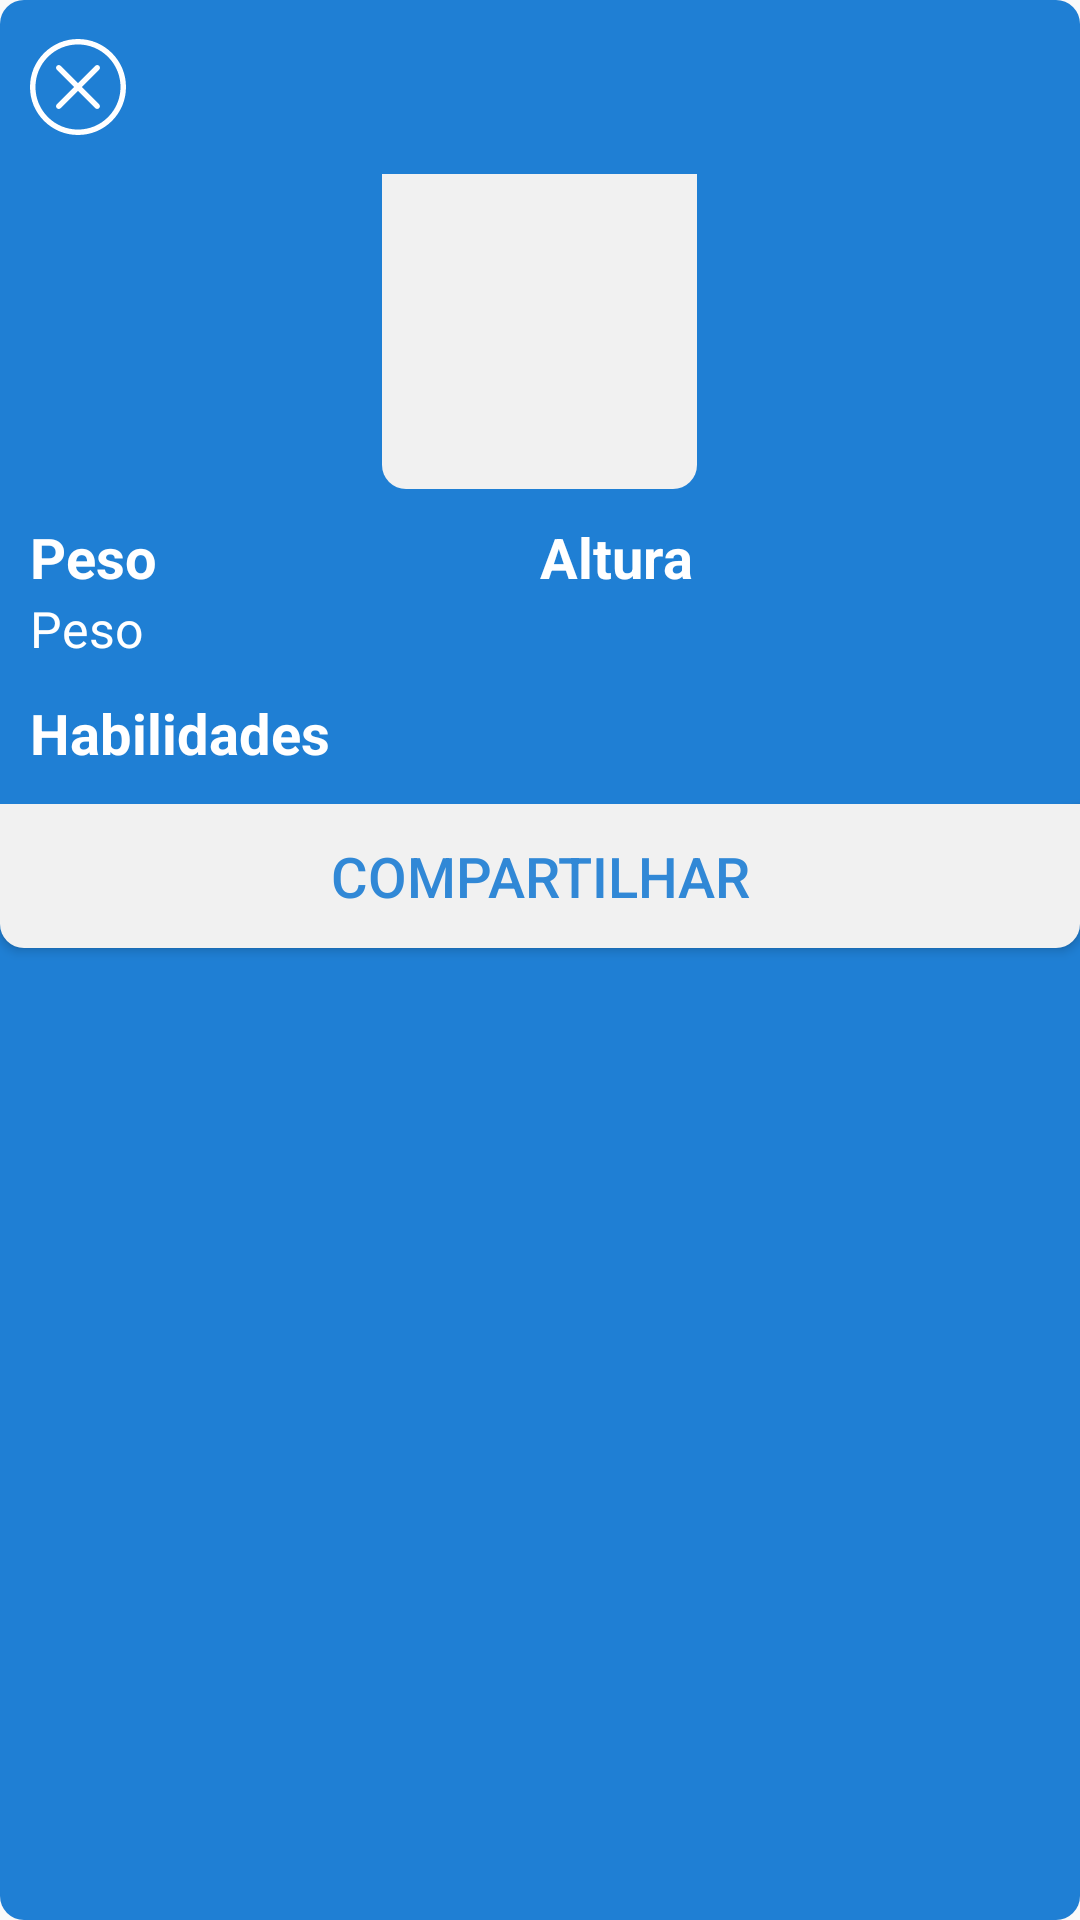

Produce the Android XML layout that renders to this screen, including the resource entries it uses.
<!-- AndroidManifest.xml: application theme AppTheme -->
<!-- res/layout/dialog_pokemon.xml -->
<?xml version="1.0" encoding="utf-8"?>
<RelativeLayout xmlns:android="http://schemas.android.com/apk/res/android"
    xmlns:app="http://schemas.android.com/apk/res-auto"
    android:layout_width="match_parent"
    android:layout_height="wrap_content"
    android:layout_margin="5dp"
    android:background="@drawable/background_dialog">

    <RelativeLayout
        android:id="@+id/linTop"
        android:layout_width="match_parent"
        android:layout_height="wrap_content"
        android:layout_marginTop="10dp"
        android:layout_marginBottom="10dp"
        android:paddingStart="10dp"
        android:paddingTop="3dp"
        android:paddingEnd="10dp"
        android:paddingBottom="3dp">

        <ImageButton
            android:id="@+id/btnClose"
            android:layout_width="@dimen/btn_close"
            android:layout_height="@dimen/btn_close"
            android:layout_centerVertical="true"
            android:background="@android:color/transparent"
            android:scaleType="fitXY"
            android:src="@drawable/ic_cancel" />

        <TextView
            android:id="@+id/txtTitulo"
            android:layout_width="wrap_content"
            android:layout_height="wrap_content"
            android:layout_centerHorizontal="true"
            android:layout_centerVertical="true"
            android:textColor="@color/letra"
            android:textSize="@dimen/item_size0"
            android:textStyle="bold" />
    </RelativeLayout>

    <RelativeLayout
        android:id="@+id/relPrincipal"
        android:layout_width="match_parent"
        android:layout_height="wrap_content"
        android:layout_below="@+id/linTop"
        android:paddingStart="10dp"
        android:paddingEnd="10dp">

        <ImageView
            android:id="@+id/img"
            android:layout_width="@dimen/img_dialog"
            android:layout_height="@dimen/img_dialog"
            android:layout_centerHorizontal="true"
            android:layout_marginBottom="10dp"
            android:scaleType="centerCrop"
            app:srcCompat="@drawable/button_dialog" />

        <LinearLayout
            android:id="@+id/linDados"
            android:layout_width="match_parent"
            android:layout_height="wrap_content"
            android:layout_below="@+id/img"
            android:layout_marginBottom="10dp"
            android:orientation="horizontal">

            <LinearLayout
                android:layout_width="match_parent"
                android:layout_height="match_parent"
                android:layout_weight="1"
                android:orientation="vertical">

                <TextView
                    android:id="@+id/txtPeso"
                    android:layout_width="match_parent"
                    android:layout_height="match_parent"
                    android:layout_marginBottom="1dp"
                    android:layout_weight="1"
                    android:text="Peso"
                    android:textColor="@android:color/white"
                    android:textSize="@dimen/item_size1"
                    android:textStyle="bold" />

                <TextView
                    android:id="@+id/peso"
                    android:layout_width="match_parent"
                    android:layout_height="match_parent"
                    android:layout_gravity="center_vertical"
                    android:layout_weight="1"
                    android:gravity="center_vertical"
                    android:text="Peso"
                    android:textColor="@android:color/white"
                    android:textSize="@dimen/item_size2" />
            </LinearLayout>

            <LinearLayout
                android:layout_width="match_parent"
                android:layout_height="match_parent"
                android:layout_weight="1"
                android:orientation="vertical">

                <TextView
                    android:id="@+id/txtAltura"
                    android:layout_width="match_parent"
                    android:layout_height="match_parent"
                    android:layout_marginBottom="1dp"
                    android:layout_weight="1"
                    android:text="Altura"
                    android:textColor="@android:color/white"
                    android:textSize="@dimen/item_size1"
                    android:textStyle="bold" />

                <TextView
                    android:id="@+id/altura"
                    android:layout_width="match_parent"
                    android:layout_height="match_parent"
                    android:layout_gravity="center_vertical"
                    android:layout_weight="1"
                    android:gravity="center_vertical"
                    android:textColor="@android:color/white"
                    android:textSize="@dimen/item_size2" />

            </LinearLayout>

        </LinearLayout>

        <LinearLayout
            android:id="@+id/linHabilidades"
            android:layout_width="match_parent"
            android:layout_height="wrap_content"
            android:layout_below="@+id/linDados"
            android:layout_marginBottom="10dp"
            android:layout_weight="1"
            android:orientation="vertical">

            <TextView
                android:id="@+id/txtHabilidades"
                android:layout_width="match_parent"
                android:layout_height="match_parent"
                android:layout_marginBottom="1dp"
                android:layout_weight="1"
                android:text="Habilidades"
                android:textColor="@android:color/white"
                android:textSize="@dimen/item_size1"
                android:textStyle="bold" />

            <android.support.v7.widget.RecyclerView
                android:id="@+id/habilidades"
                android:layout_width="match_parent"
                android:layout_height="wrap_content" />
        </LinearLayout>

    </RelativeLayout>

    <Button
        android:id="@+id/btnFooter"
        android:layout_width="match_parent"
        android:layout_height="wrap_content"
        android:layout_below="@+id/relPrincipal"
        android:background="@drawable/button_dialog"
        android:text="Compartilhar"
        android:textColor="@color/azul1"
        android:textSize="@dimen/item_size1"
        android:visibility="visible" />
</RelativeLayout>
<!-- resources referenced by this layout -->
<resources>
  <color name="azul1">#3188d6</color>
  <color name="letra">#f1f1f1</color>
  <dimen name="btn_close">24dp</dimen>
  <dimen name="img_dialog">85dp</dimen>
  <dimen name="item_size0">18.5sp</dimen>
  <dimen name="item_size1">16.5sp</dimen>
  <dimen name="item_size2">14.5sp</dimen>
  <!-- drawable background_dialog (drawable) -->
  <?xml version="1.0" encoding="utf-8"?>
  <shape xmlns:android="http://schemas.android.com/apk/res/android"
      android:shape="rectangle">
      <gradient
          android:angle="270"
          android:centerColor="@color/principal"
          android:endColor="@color/principal"
          android:startColor="@color/principal" />
  
      <corners android:radius="8dp" />
  </shape>
  <!-- drawable button_dialog (drawable) -->
  <?xml version="1.0" encoding="utf-8"?>
  <shape xmlns:android="http://schemas.android.com/apk/res/android"
      android:shape="rectangle">
      <solid android:color="#f1f1f1" />
      <corners
          android:bottomLeftRadius="8dp"
          android:bottomRightRadius="8dp" />
  </shape>
  <!-- drawable ic_cancel (drawable) -->
  <vector xmlns:android="http://schemas.android.com/apk/res/android"
      android:width="42dp"
      android:height="42dp"
      android:viewportWidth="475.2"
      android:viewportHeight="475.2">
      <path
          android:fillColor="#FFFFFF"
          android:pathData="M405.6,69.6C360.7,24.7 301.1,0 237.6,0s-123.1,24.7 -168,69.6S0,174.1 0,237.6s24.7,123.1 69.6,168s104.5,69.6 168,69.6s123.1,-24.7 168,-69.6s69.6,-104.5 69.6,-168S450.5,114.5 405.6,69.6zM386.5,386.5c-39.8,39.8 -92.7,61.7 -148.9,61.7s-109.1,-21.9 -148.9,-61.7c-82.1,-82.1 -82.1,-215.7 0,-297.8C128.5,48.9 181.4,27 237.6,27s109.1,21.9 148.9,61.7C468.6,170.8 468.6,304.4 386.5,386.5z" />
      <path
          android:fillColor="#FFFFFF"
          android:pathData="M342.3,132.9c-5.3,-5.3 -13.8,-5.3 -19.1,0l-85.6,85.6L152,132.9c-5.3,-5.3 -13.8,-5.3 -19.1,0c-5.3,5.3 -5.3,13.8 0,19.1l85.6,85.6l-85.6,85.6c-5.3,5.3 -5.3,13.8 0,19.1c2.6,2.6 6.1,4 9.5,4s6.9,-1.3 9.5,-4l85.6,-85.6l85.6,85.6c2.6,2.6 6.1,4 9.5,4c3.5,0 6.9,-1.3 9.5,-4c5.3,-5.3 5.3,-13.8 0,-19.1l-85.4,-85.6l85.6,-85.6C347.6,146.7 347.6,138.2 342.3,132.9z" />
  </vector>
  <style name="AppTheme" parent="Theme.AppCompat.Light.DarkActionBar">
          
          <item name="colorPrimary">@color/principal</item>
          <item name="colorPrimaryDark">@color/azul2</item>
          <item name="colorAccent">@color/azul3</item>
          <item name="android:textColor">@color/letra1</item>
      </style>
  <color name="principal">#1f7fd4</color>
  <color name="azul2">#0e7cde</color>
  <color name="azul3">#569bd9</color>
  <color name="letra1">#303030</color>
</resources>
